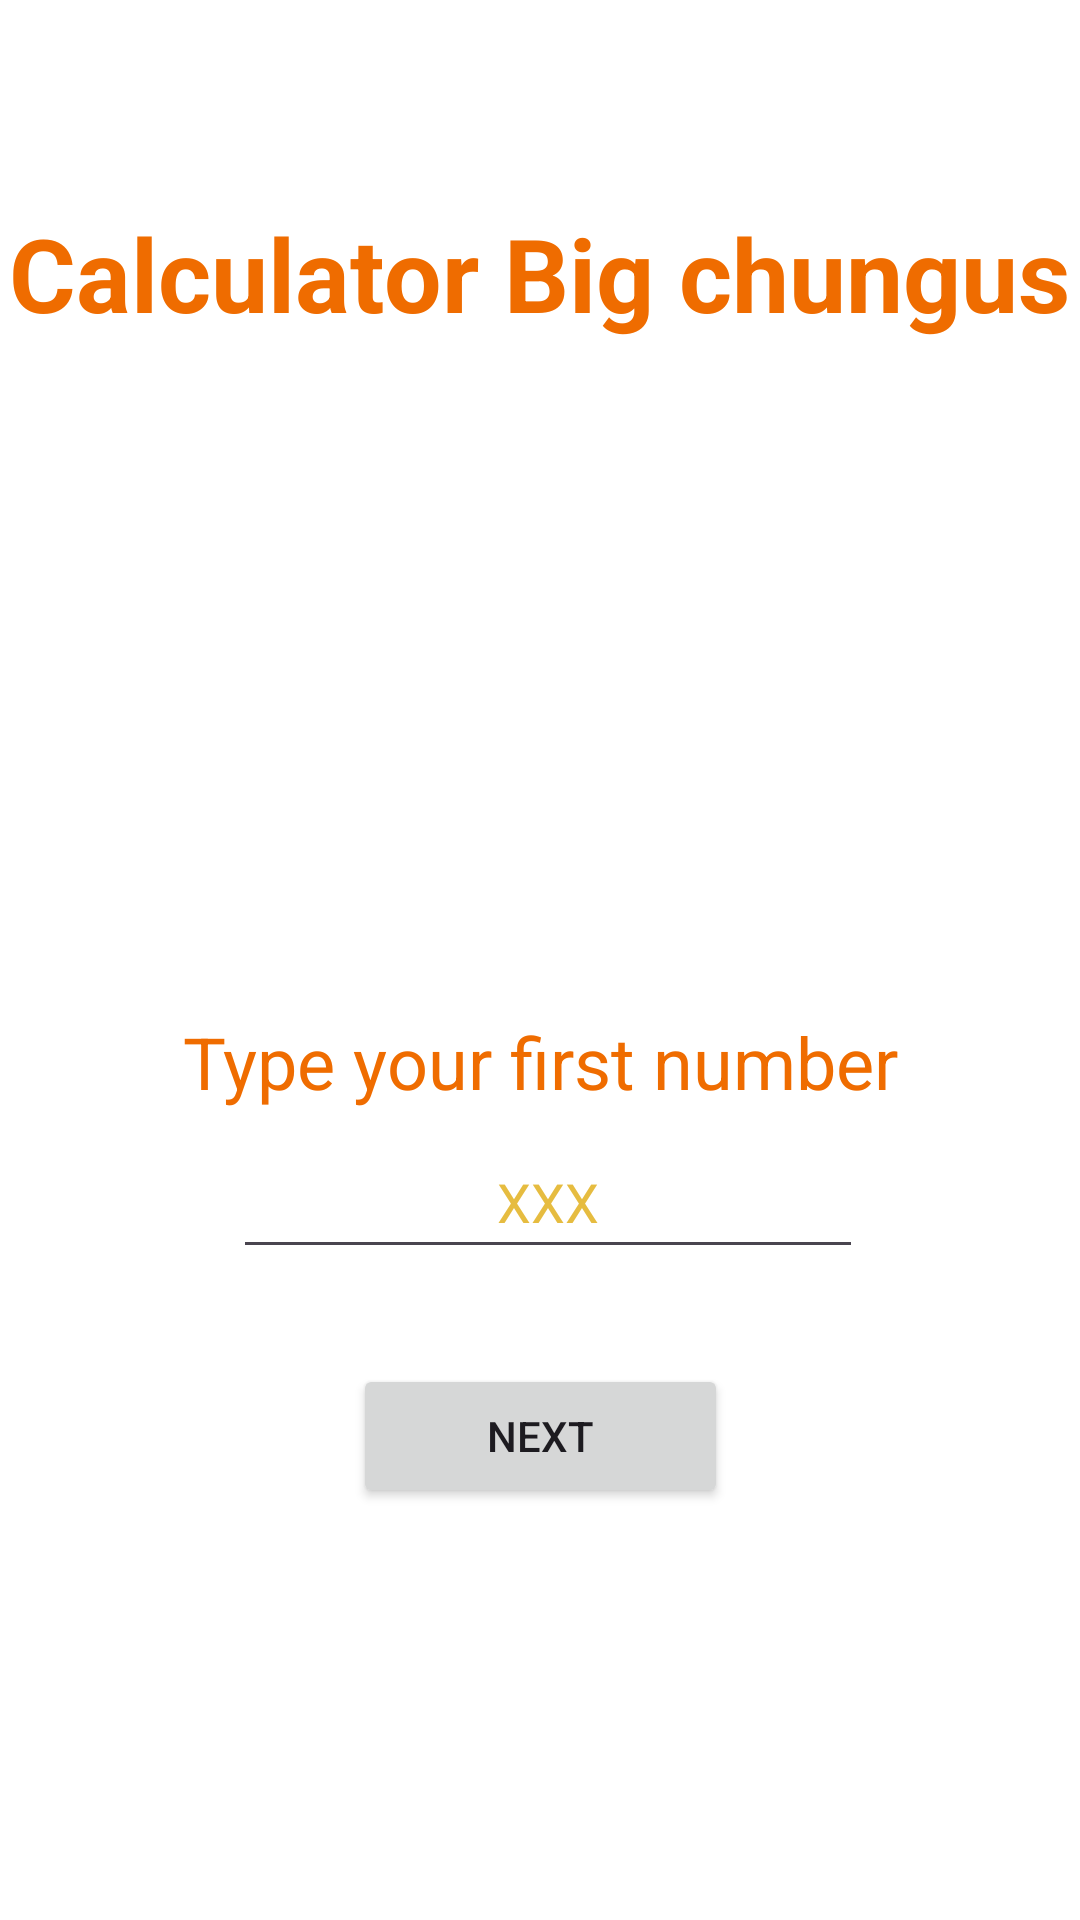

Reconstruct the res/layout file that produces this screen, plus the resources it refers to.
<!-- AndroidManifest.xml: application theme Theme.CalculatorExercise -->
<!-- res/layout/fragment_first_number.xml -->
<?xml version="1.0" encoding="utf-8"?>
<layout xmlns:android="http://schemas.android.com/apk/res/android"
    xmlns:app="http://schemas.android.com/apk/res-auto"
    xmlns:tools="http://schemas.android.com/tools">

    

    <androidx.constraintlayout.widget.ConstraintLayout
        android:layout_width="match_parent"
        android:layout_height="match_parent"
        android:background="@color/white"
        android:backgroundTint="@color/white"
        tools:context=".ui.FirstNumberFragment">

        <TextView
            android:id="@+id/titleTextView"
            android:layout_width="wrap_content"
            android:layout_height="wrap_content"
            android:text="@string/title"
            android:textColor="#EF6C00"
            android:textSize="34sp"
            android:textStyle="bold"
            app:layout_constraintBottom_toBottomOf="parent"
            app:layout_constraintEnd_toEndOf="parent"
            app:layout_constraintHorizontal_bias="0.497"
            app:layout_constraintStart_toStartOf="parent"
            app:layout_constraintTop_toTopOf="parent"
            app:layout_constraintVertical_bias="0.115" />

        <TextView
            android:layout_width="wrap_content"
            android:layout_height="wrap_content"
            android:text="@string/label_first_number"
            android:textColor="#EF6C00"
            android:textSize="24sp"
            app:layout_constraintBottom_toTopOf="@+id/editTextNumber"
            app:layout_constraintEnd_toEndOf="parent"
            app:layout_constraintStart_toStartOf="parent"
            app:layout_constraintTop_toBottomOf="@+id/imageView"
            app:layout_constraintVertical_bias="0.702" />

        <EditText
            android:id="@+id/editTextNumber"
            android:layout_width="wrap_content"
            android:layout_height="48dp"
            android:autofillHints=""
            android:ems="10"
            android:hint="@string/hint_number_label"
            android:inputType="number|numberDecimal"
            android:textAlignment="center"
            android:textColor="#E6BC40"
            android:textColorHint="#E6BC40"
            android:visibility="visible"
            app:layout_constraintBottom_toTopOf="@+id/operationButton"
            app:layout_constraintEnd_toEndOf="parent"
            app:layout_constraintHorizontal_bias="0.517"
            app:layout_constraintStart_toStartOf="parent"
            app:layout_constraintTop_toBottomOf="@+id/titleTextView"
            app:layout_constraintVertical_bias="0.892" />

        <Button
            android:id="@+id/operationButton"
            android:layout_width="125dp"
            android:layout_height="48dp"
            android:text="@string/label_button"
            app:layout_constraintBottom_toBottomOf="parent"
            app:layout_constraintEnd_toEndOf="parent"
            app:layout_constraintStart_toStartOf="parent"
            app:layout_constraintTop_toBottomOf="@+id/titleTextView"
            app:layout_constraintVertical_bias="0.713" />
        
        <ImageView
            android:id="@+id/imageView"
            android:layout_width="180dp"
            android:layout_height="172dp"
            android:layout_marginTop="40dp"
            android:src="@drawable/big_chungus"
            app:layout_constraintEnd_toEndOf="parent"
            app:layout_constraintStart_toStartOf="parent"
            app:layout_constraintTop_toBottomOf="@+id/titleTextView"
            android:contentDescription="@string/image_first" />

    </androidx.constraintlayout.widget.ConstraintLayout>

</layout>
<!-- resources referenced by this layout -->
<resources>
  <string name="hint_number_label">XXX</string>
  <string name="image_first">image</string>
  <string name="label_button">Next</string>
  <string name="label_first_number">Type your first number</string>
  <string name="title">Calculator Big chungus</string>
  <style name="Theme.CalculatorExercise" parent="Base.Theme.CalculatorExercise" />
  <style name="Base.Theme.CalculatorExercise" parent="Theme.Material3.DayNight.NoActionBar">
          
          
      </style>
  <!-- not gathered from this repository: default colours our renderer supplied (Android Studio template values) -->
  <color name="white">#FFFFFFFF</color>
</resources>
